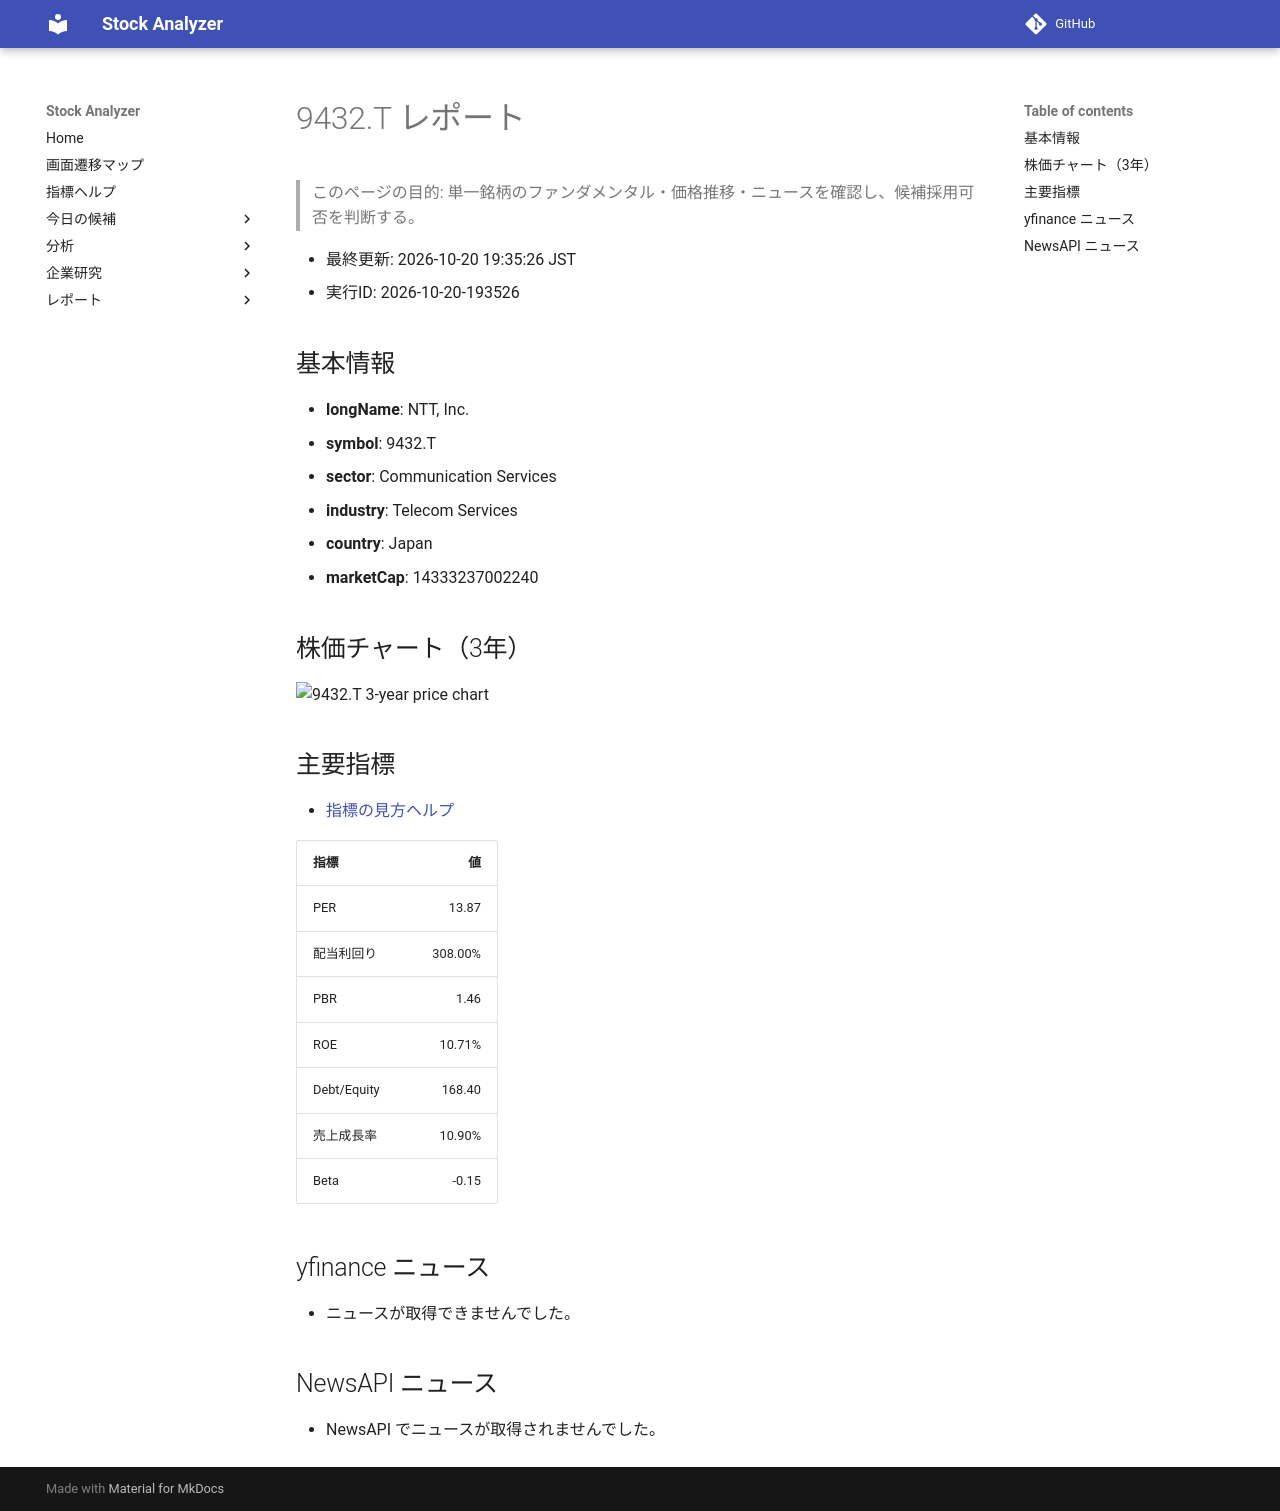

repository: Yumi-note/Making-APP · page: reports/2026-10-20/193526/9432_T/index.html · generator: mkdocs

# 9432.T レポート

> このページの目的: 単一銘柄のファンダメンタル・価格推移・ニュースを確認し、候補採用可否を判断する。

- 最終更新: 2026-10-20 19:35:26 JST
- 実行ID: 2026-10-20-193526

## 基本情報

- **longName**: NTT, Inc.
- **symbol**: 9432.T
- **sector**: Communication Services
- **industry**: Telecom Services
- **country**: Japan
- **marketCap**: 14333237002240

## 株価チャート（3年）

![9432.T 3-year price chart](9432_T_3y.png)

## 主要指標

- [指標の見方ヘルプ](../../../../indicators.md)

| 指標 | 値 |
|---|---:|
| PER | 13.87 |
| 配当利回り | 308.00% |
| PBR | 1.46 |
| ROE | 10.71% |
| Debt/Equity | 168.40 |
| 売上成長率 | 10.90% |
| Beta | -0.15 |

## yfinance ニュース

- ニュースが取得できませんでした。

## NewsAPI ニュース

- NewsAPI でニュースが取得されませんでした。
